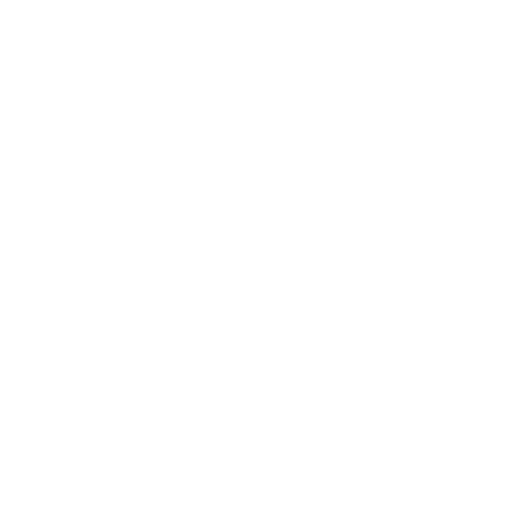
t = 0.00 s
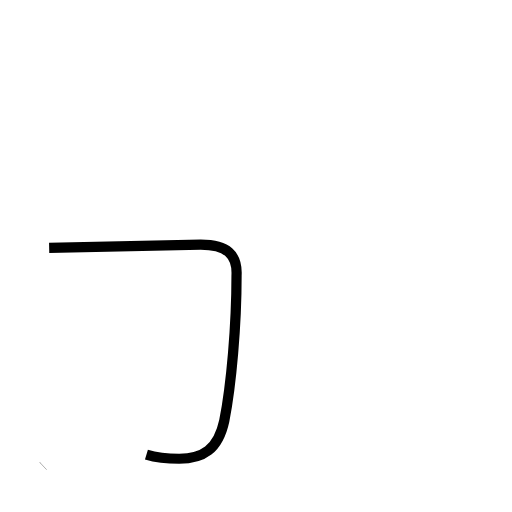
t = 1.32 s
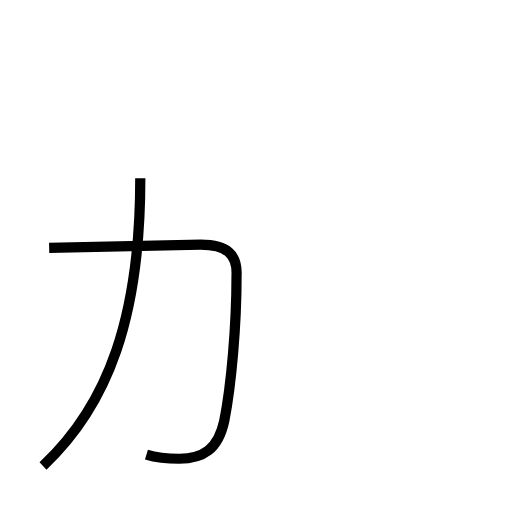
t = 2.24 s
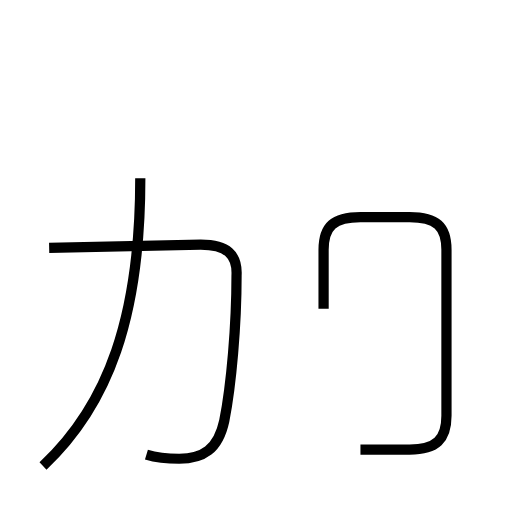
t = 3.69 s
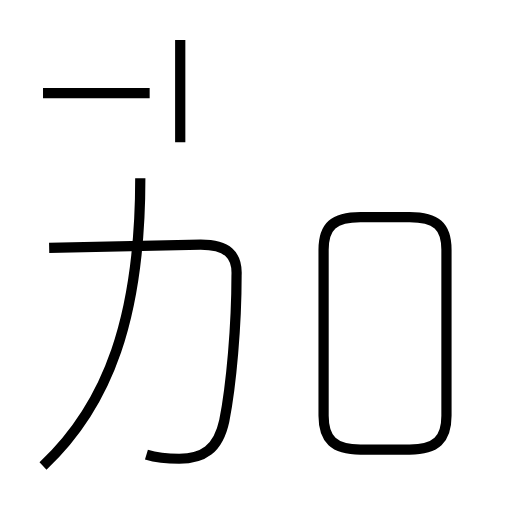
t = 4.79 s
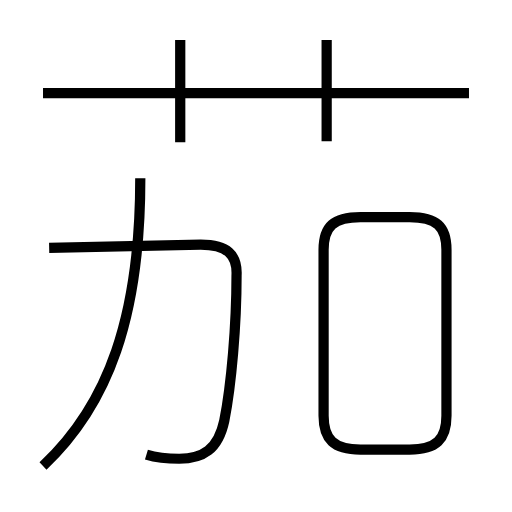
t = 6.02 s

The animated SVG that drew these frames (rendered in a browser with its animation timeline set to each time). Animation: 6 SMIL elements (animate=6); one cycle of 6.02 s.

<?xml version='1.0' encoding='utf-8'?>
<svg viewBox="0.0 -6.0 50.0 50.0" version="1.1" xmlns="http://www.w3.org/2000/svg"><rect x="-1000" y="-1000" width="2000" height="2000" stroke="white" fill="white" /><g style="fill:none;stroke:#000000;stroke-width:1"><path d="M 14.3 0.4 C 15.3 0.7 16.2 0.8 17.5 0.8 C 19.8 0.8 21.3 -0.1 21.9 -2.9 C 22.6 -6.4 23.1 -12.3 23.1 -17.1 C 23.2 -19.1 22.2 -20.1 19.6 -20.1 L 4.8 -19.8 " transform="translate(0.0 38.0)" stroke-dasharray="44.053617167297375" stroke-dashoffset="44.053617167297375"><animate attributeName="stroke-dashoffset" from="44.053617167297375" to="0" dur="1.3216085150189212s" begin="0s" fill="freeze" /></path><path d="M 4.2 1.5 C 10.6 -4.5 13.7 -13.1 13.7 -26.6 " transform="translate(0.0 38.0)" stroke-dasharray="30.559046877003627" stroke-dashoffset="30.559046877003627"><animate attributeName="stroke-dashoffset" from="30.559046877003627" to="0" dur="0.9167714063101088s" begin="1.3216085150189212s" fill="freeze" /></path><path d="M 35.2 -0.1 L 40.0 -0.1 C 42.6 -0.1 43.6 -1.1 43.6 -3.4 L 43.6 -19.6 C 43.6 -21.9 42.6 -22.8 40.0 -22.8 L 35.2 -22.8 C 32.6 -22.8 31.6 -21.9 31.6 -19.6 L 31.6 -3.4 C 31.6 -1.1 32.6 -0.1 35.2 -0.1 Z " transform="translate(0.0 38.0)" stroke-dasharray="64.57154535410949" stroke-dashoffset="64.57154535410949"><animate attributeName="stroke-dashoffset" from="64.57154535410949" to="0" dur="1.9371463606232846s" begin="2.23837992132903s" fill="freeze" /></path><path d="M 17.6 -30.1 L 17.6 -40.1 " transform="translate(0.0 38.0)" stroke-dasharray="10.0" stroke-dashoffset="10.0"><animate attributeName="stroke-dashoffset" from="10.0" to="0" dur="0.3s" begin="4.1755262819523145s" fill="freeze" /></path><path d="M 4.2 -34.9 L 45.8 -34.9 " transform="translate(0.0 38.0)" stroke-dasharray="41.599999999999994" stroke-dashoffset="41.599999999999994"><animate attributeName="stroke-dashoffset" from="41.599999999999994" to="0" dur="1.2479999999999998s" begin="4.475526281952314s" fill="freeze" /></path><path d="M 31.9 -30.2 L 31.9 -40.1" transform="translate(0.0 38.0)" stroke-dasharray="9.900000000000002" stroke-dashoffset="9.900000000000002"><animate attributeName="stroke-dashoffset" from="9.900000000000002" to="0" dur="0.29700000000000004s" begin="5.723526281952314s" fill="freeze" /></path></g></svg>
